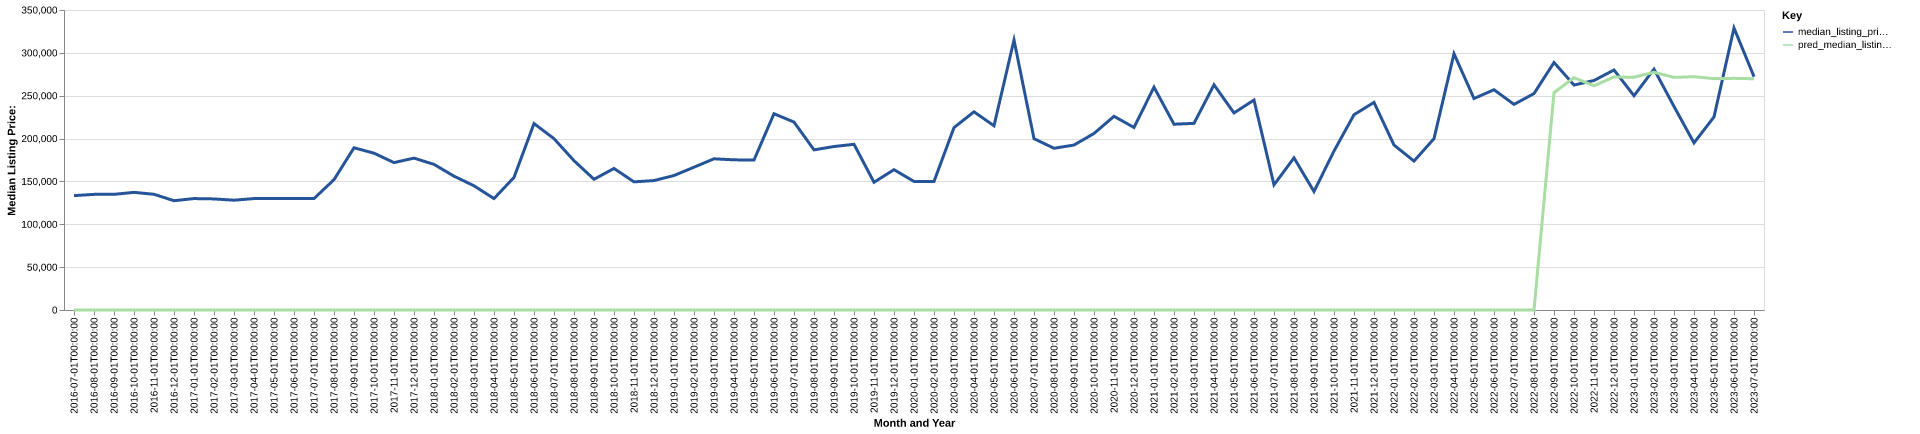

The data file committed next to this chart (first rows):
date, time_idx, median_listing_price, thirty_year_interest_rate_five, month, county_name, active_listing_count, median_days_on_market, pred_median_listing_price, month_year
2016-07-01, 0, 133450, 3.72, 7, dekalb, mo, 31.0, 75.0, 0, Jul-2016
2016-08-01, 1, 134900, 3.73, 8, dekalb, mo, 36.0, 76.0, 0, Aug-2016
2016-09-01, 2, 134950, 3.66, 9, dekalb, mo, 33.0, 76.0, 0, Sep-2016
2016-10-01, 3, 137250, 3.64, 10, dekalb, mo, 30.0, 84.0, 0, Oct-2016
2016-11-01, 4, 135000, 3.66, 11, dekalb, mo, 31.0, 113.0, 0, Nov-2016
2016-12-01, 5, 127500, 3.48, 12, dekalb, mo, 30.0, 145.0, 0, Dec-2016
2017-01-01, 6, 130000, 3.45, 1, dekalb, mo, 29.0, 161.0, 0, Jan-2017
2017-02-01, 7, 129600, 3.5, 2, dekalb, mo, 30.0, 152.0, 0, Feb-2017
2017-03-01, 8, 128100, 3.52, 3, dekalb, mo, 27.0, 140.0, 0, Mar-2017
2017-04-01, 9, 130000, 4.03, 4, dekalb, mo, 24.0, 113.0, 0, Apr-2017
2017-05-01, 10, 130000, 4.32, 5, dekalb, mo, 22.0, 141.0, 0, May-2017
2017-06-01, 11, 130000, 4.2, 6, dekalb, mo, 25.0, 133.0, 0, Jun-2017
2017-07-01, 12, 130000, 4.19, 7, dekalb, mo, 25.0, 60.0, 0, Jul-2017
2017-08-01, 13, 152075, 4.3, 8, dekalb, mo, 24.0, 43.0, 0, Aug-2017
2017-09-01, 14, 189250, 4.1, 9, dekalb, mo, 26.0, 49.0, 0, Sep-2017
2017-10-01, 15, 182975, 4.05, 10, dekalb, mo, 26.0, 69.0, 0, Oct-2017
2017-11-01, 16, 171950, 3.94, 11, dekalb, mo, 25.0, 90.0, 0, Nov-2017
2017-12-01, 17, 177200, 4.03, 12, dekalb, mo, 23.0, 107.0, 0, Dec-2017
2018-01-01, 18, 169900, 3.93, 1, dekalb, mo, 20.0, 123.0, 0, Jan-2018
2018-02-01, 19, 156150, 3.83, 2, dekalb, mo, 21.0, 99.0, 0, Feb-2018
2018-03-01, 20, 144900, 3.94, 3, dekalb, mo, 21.0, 64.0, 0, Mar-2018
2018-04-01, 21, 130000, 3.95, 4, dekalb, mo, 21.0, 81.0, 0, Apr-2018
2018-05-01, 22, 154675, 3.99, 5, dekalb, mo, 20.0, 83.0, 0, May-2018
2018-06-01, 23, 217500, 4.15, 6, dekalb, mo, 16.0, 95.0, 0, Jun-2018
2018-07-01, 24, 199900, 4.4, 7, dekalb, mo, 19.0, 39.0, 0, Jul-2018
2018-08-01, 25, 174175, 4.46, 8, dekalb, mo, 22.0, 38.0, 0, Aug-2018
2018-09-01, 26, 152500, 4.58, 9, dekalb, mo, 22.0, 45.0, 0, Sep-2018
2018-10-01, 27, 165125, 4.66, 10, dekalb, mo, 19.0, 60.0, 0, Oct-2018
2018-11-01, 28, 149500, 4.62, 11, dekalb, mo, 17.0, 62.0, 0, Nov-2018
2018-12-01, 29, 151000, 4.54, 12, dekalb, mo, 16.0, 82.0, 0, Dec-2018
2019-01-01, 30, 156900, 4.6, 1, dekalb, mo, 23.0, 37.0, 0, Jan-2019
2019-02-01, 31, 166600, 4.72, 2, dekalb, mo, 21.0, 56.0, 0, Feb-2019
2019-03-01, 32, 176400, 4.9, 3, dekalb, mo, 19.0, 78.0, 0, Mar-2019
2019-04-01, 33, 175175, 4.94, 4, dekalb, mo, 19.0, 82.0, 0, Apr-2019
2019-05-01, 34, 175000, 4.75, 5, dekalb, mo, 23.0, 58.0, 0, May-2019
2019-06-01, 35, 229000, 4.51, 6, dekalb, mo, 23.0, 54.0, 0, Jun-2019
2019-07-01, 36, 219250, 4.41, 7, dekalb, mo, 25.0, 64.0, 0, Jul-2019
2019-08-01, 37, 186841, 4.41, 8, dekalb, mo, 21.0, 72.0, 0, Aug-2019
2019-09-01, 38, 190727, 4.2, 9, dekalb, mo, 21.0, 73.0, 0, Sep-2019
2019-10-01, 39, 193318, 4.14, 10, dekalb, mo, 23.0, 73.0, 0, Oct-2019
2019-11-01, 40, 149000, 3.84, 11, dekalb, mo, 23.0, 76.0, 0, Nov-2019
2019-12-01, 41, 163725, 3.81, 12, dekalb, mo, 21.0, 92.0, 0, Dec-2019
2020-01-01, 42, 149975, 3.75, 1, dekalb, mo, 21.0, 83.0, 0, Jan-2020
2020-02-01, 43, 149950, 3.73, 2, dekalb, mo, 20.0, 45.0, 0, Feb-2020
2020-03-01, 44, 212825, 3.78, 3, dekalb, mo, 20.0, 40.0, 0, Mar-2020
2020-04-01, 45, 231225, 3.75, 4, dekalb, mo, 17.0, 42.0, 0, Apr-2020
2020-05-01, 46, 214900, 3.74, 5, dekalb, mo, 15.0, 64.0, 0, May-2020
2020-06-01, 47, 315000, 3.72, 6, dekalb, mo, 9.0, 62.0, 0, Jun-2020
2020-07-01, 48, 199900, 3.49, 7, dekalb, mo, 12.0, 31.0, 0, Jul-2020
2020-08-01, 49, 188700, 3.65, 8, dekalb, mo, 15.0, 47.0, 0, Aug-2020
2020-09-01, 50, 192450, 3.33, 9, dekalb, mo, 16.0, 38.0, 0, Sep-2020
2020-10-01, 51, 205950, 3.28, 10, dekalb, mo, 16.0, 50.0, 0, Oct-2020
2020-11-01, 52, 225975, 3.21, 11, dekalb, mo, 15.0, 65.0, 0, Nov-2020
2020-12-01, 53, 212950, 3.07, 12, dekalb, mo, 12.0, 86.0, 0, Dec-2020
2021-01-01, 54, 260000, 2.99, 1, dekalb, mo, 11.0, 121.0, 0, Jan-2021
2021-02-01, 55, 216750, 2.93, 2, dekalb, mo, 10.0, 106.0, 0, Feb-2021
2021-03-01, 56, 217750, 2.88, 3, dekalb, mo, 10.0, 73.0, 0, Mar-2021
2021-04-01, 57, 262750, 2.84, 4, dekalb, mo, 8.0, 52.0, 0, Apr-2021
2021-05-01, 58, 229900, 2.71, 5, dekalb, mo, 7.0, 49.0, 0, May-2021
2021-06-01, 59, 244975, 2.79, 6, dekalb, mo, 15.0, 35.0, 0, Jun-2021
... 25 more rows
